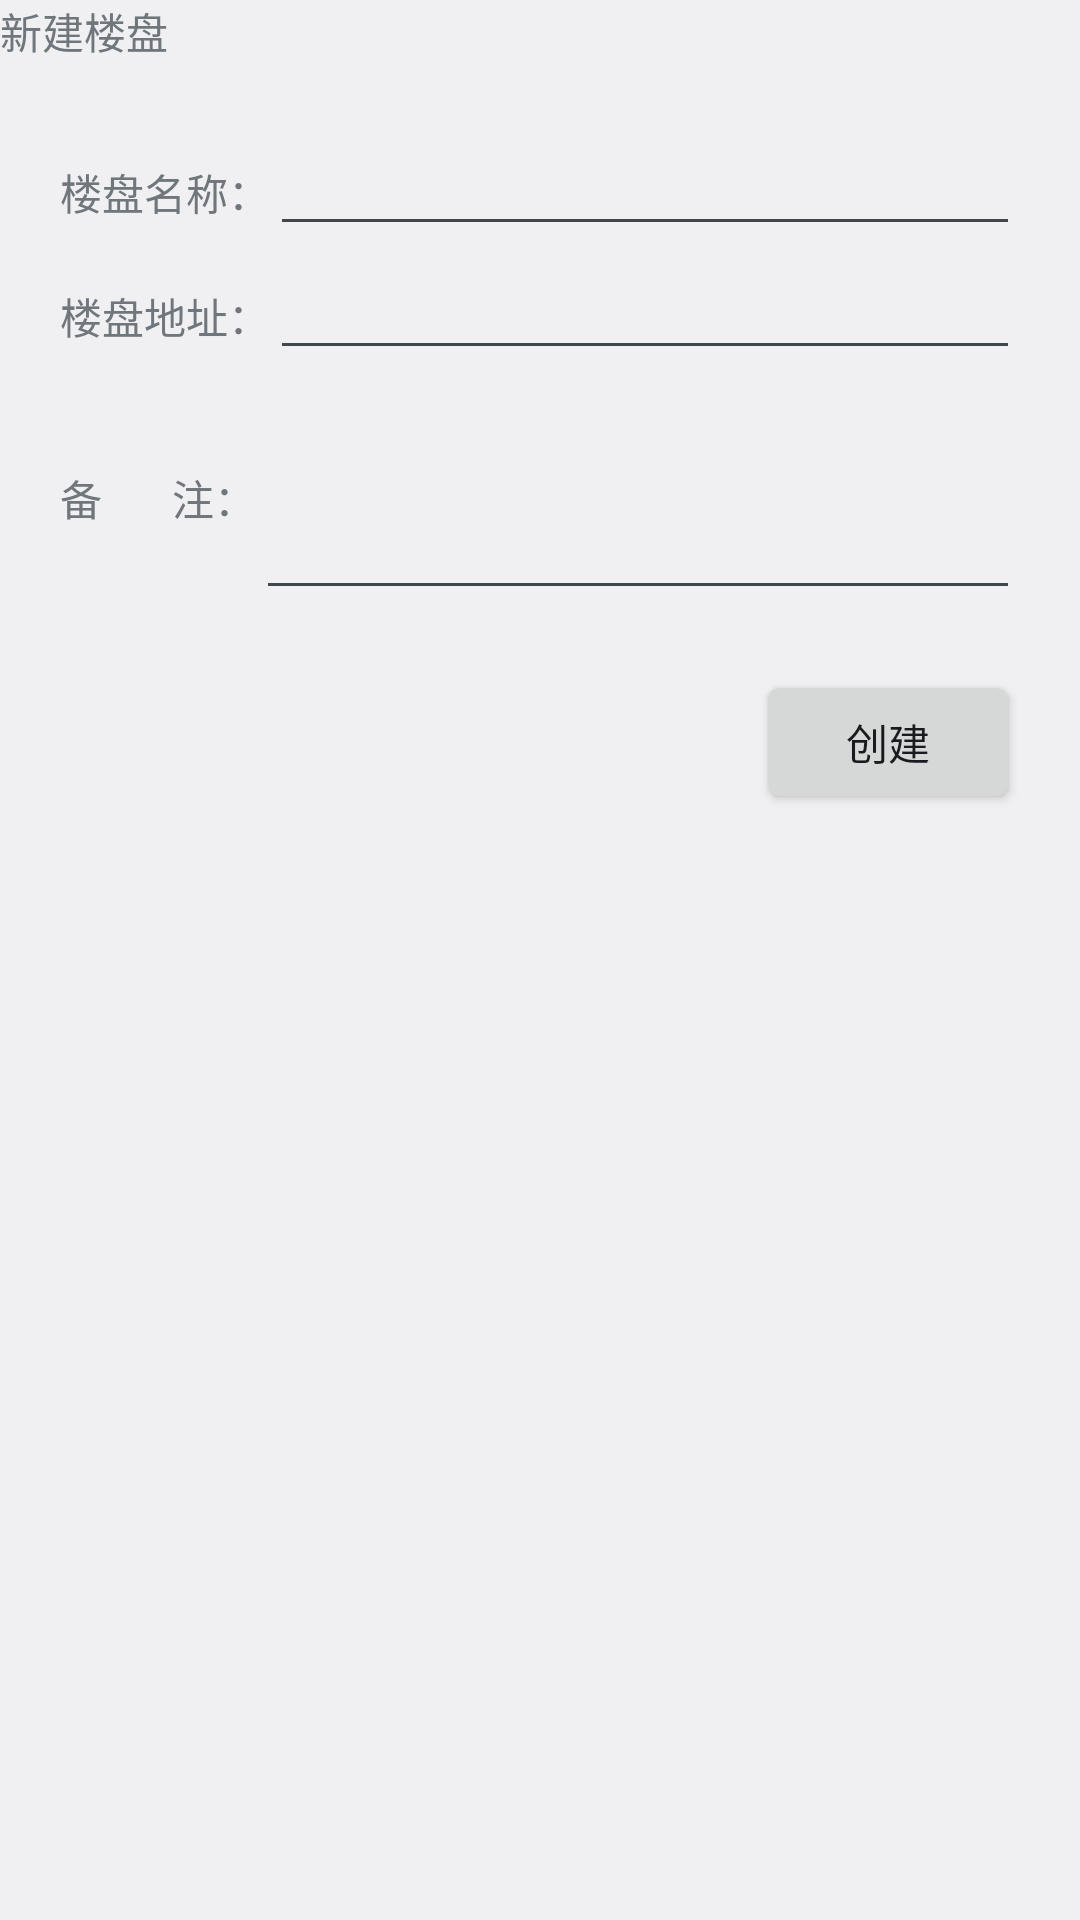

Produce the Android XML layout that renders to this screen, including the resource entries it uses.
<!-- AndroidManifest.xml: application theme android:Theme.DeviceDefault.Light.NoActionBar.Fullscreen -->
<!-- res/layout/activity_xinjianloupan.xml -->
<?xml version="1.0" encoding="utf-8"?>

<RelativeLayout xmlns:android="http://schemas.android.com/apk/res/android"
    android:layout_width="match_parent"
    android:layout_height="match_parent" >

    <TextView
        android:id="@+id/tv_title"
        android:layout_width="match_parent"
        android:layout_height="wrap_content"
        android:text="新建楼盘" />

    <LinearLayout
        android:id="@+id/ll_loupanxinxi"
        android:layout_width="match_parent"
        android:layout_height="wrap_content"
        android:layout_below="@id/tv_title"
        android:orientation="vertical"
        android:padding="20dp" >

        <LinearLayout
            android:layout_width="match_parent"
            android:layout_height="wrap_content"
            android:orientation="horizontal" >

            <TextView
                android:layout_width="wrap_content"
                android:layout_height="wrap_content"
                android:text="楼盘名称：" />

            <EditText
                android:id="@+id/et_loupanmingcheng"
                android:layout_width="match_parent"
                android:layout_height="wrap_content" />
        </LinearLayout>

        <LinearLayout
            android:layout_width="match_parent"
            android:layout_height="wrap_content"
            android:orientation="horizontal" >

            <TextView
                android:layout_width="wrap_content"
                android:layout_height="wrap_content"
                android:text="楼盘地址：" />

            <EditText
                android:id="@+id/et_loupandizhi"
                android:layout_width="match_parent"
                android:layout_height="wrap_content" />
        </LinearLayout>

        <LinearLayout
            android:layout_width="match_parent"
            android:layout_height="wrap_content"
            android:orientation="horizontal" >

            <TextView
                android:layout_width="wrap_content"
                android:layout_height="wrap_content"
                android:text="备       注：" />

            <EditText
                android:id="@+id/et_beizhu"
                android:layout_width="match_parent"
                android:layout_height="80dp"
                android:inputType="textMultiLine" />
        </LinearLayout>
    </LinearLayout>

    <Button
        android:id="@+id/btn_chuangjian"
        android:layout_width="wrap_content"
        android:layout_height="wrap_content"
        android:layout_alignParentRight="true"
        android:layout_below="@id/ll_loupanxinxi"
        android:layout_marginRight="20dp"
        android:text="创建" />

</RelativeLayout>
<!-- resources referenced by this layout -->
<resources>

</resources>
